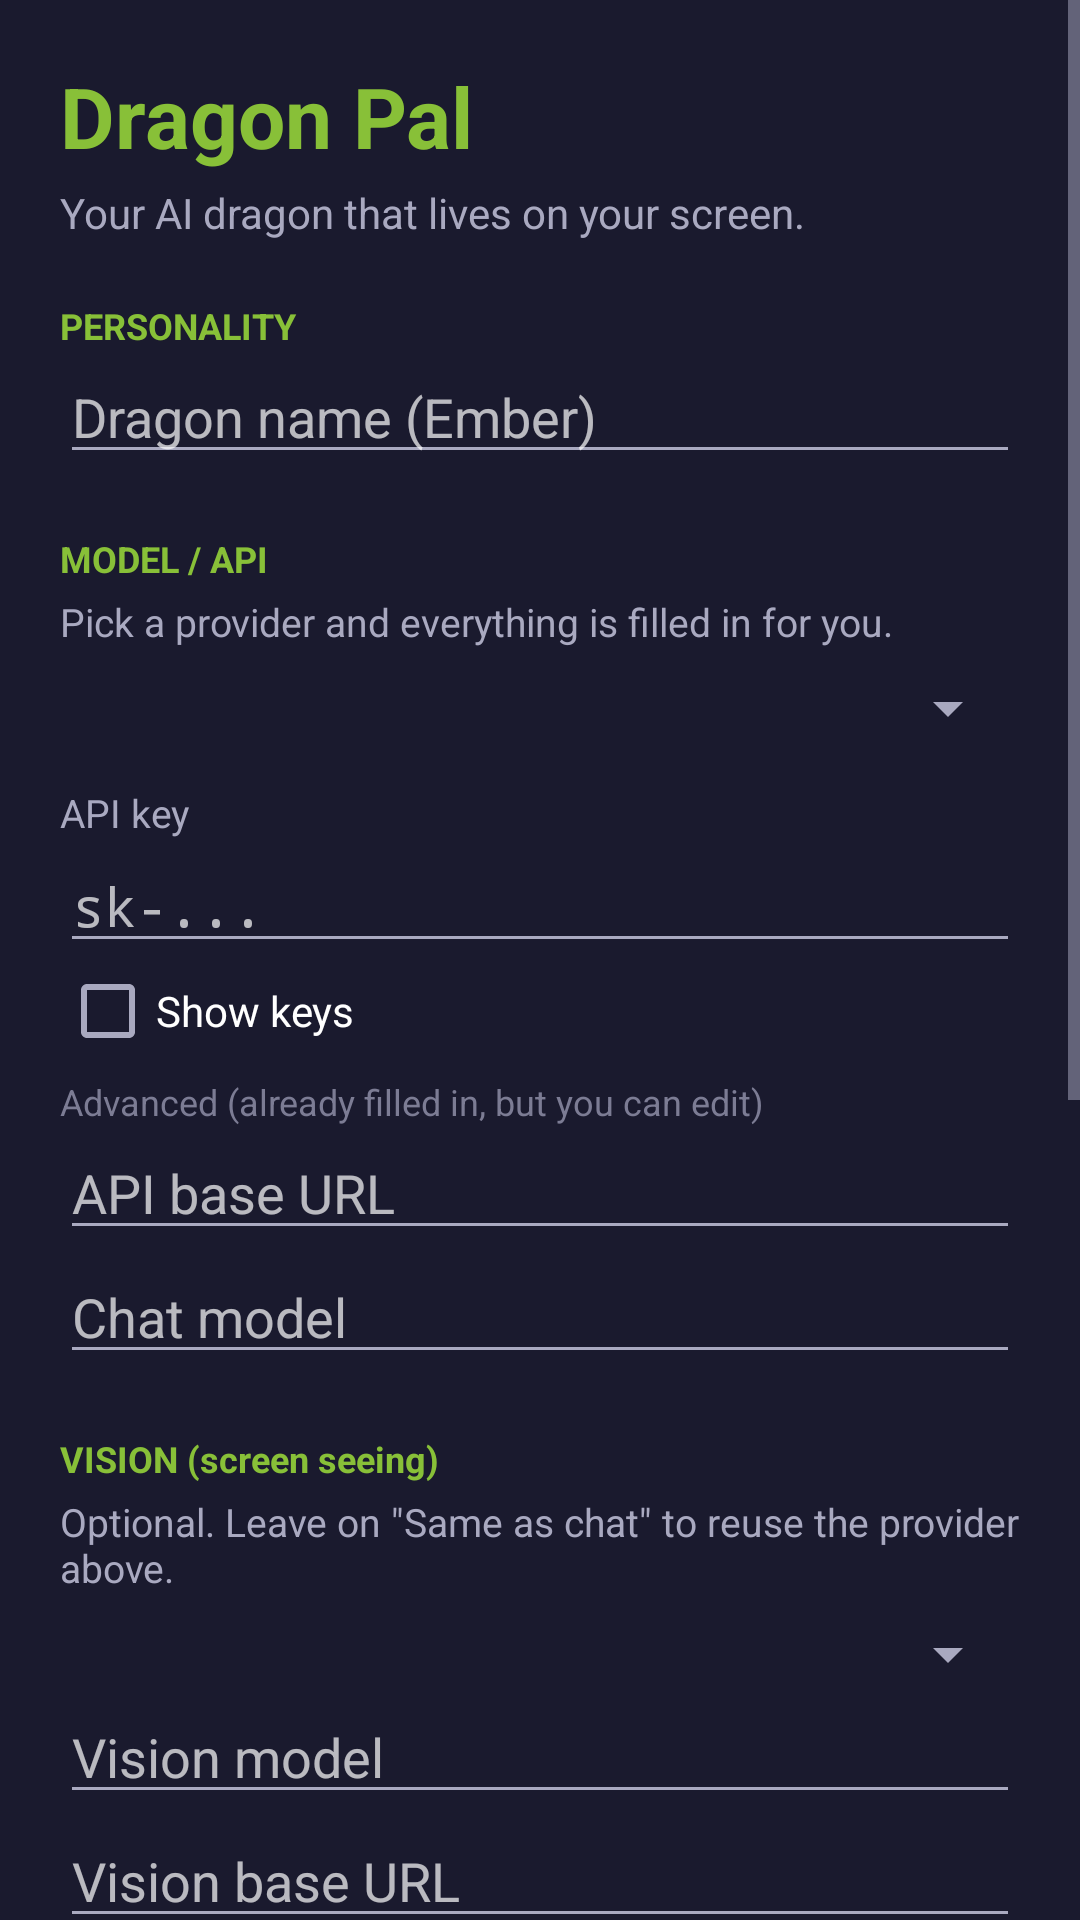

Android layout source for this screen:
<!-- AndroidManifest.xml: application theme AppTheme -->
<!-- res/layout/activity_main.xml -->
<?xml version="1.0" encoding="utf-8"?>
<ScrollView xmlns:android="http://schemas.android.com/apk/res/android"
    android:layout_width="match_parent"
    android:layout_height="match_parent"
    android:fillViewport="true">

    <LinearLayout
        android:layout_width="match_parent"
        android:layout_height="wrap_content"
        android:orientation="vertical"
        android:padding="20dp">

        <TextView
            android:layout_width="wrap_content"
            android:layout_height="wrap_content"
            android:text="Dragon Pal"
            android:textSize="28sp"
            android:textStyle="bold"
            android:textColor="#88c038"/>

        <TextView
            android:layout_width="wrap_content"
            android:layout_height="wrap_content"
            android:layout_marginTop="4dp"
            android:text="Your AI dragon that lives on your screen."
            android:textSize="14sp"
            android:textColor="#a9a9c0"/>

        <TextView
            android:layout_width="wrap_content"
            android:layout_height="wrap_content"
            android:layout_marginTop="20dp"
            android:text="PERSONALITY"
            android:textSize="12sp"
            android:textStyle="bold"
            android:textColor="#88c038"/>

        <EditText
            android:id="@+id/name"
            android:layout_width="match_parent"
            android:layout_height="wrap_content"
            android:hint="Dragon name (Ember)"
            android:inputType="text"/>

        <TextView
            android:layout_width="wrap_content"
            android:layout_height="wrap_content"
            android:layout_marginTop="20dp"
            android:text="MODEL / API"
            android:textSize="12sp"
            android:textStyle="bold"
            android:textColor="#88c038"/>

        <TextView
            android:layout_width="wrap_content"
            android:layout_height="wrap_content"
            android:layout_marginTop="4dp"
            android:text="Pick a provider and everything is filled in for you."
            android:textSize="13sp"
            android:textColor="#a9a9c0"/>

        <Spinner
            android:id="@+id/provider"
            android:layout_width="match_parent"
            android:layout_height="wrap_content"
            android:layout_marginTop="8dp"/>

        <TextView
            android:layout_width="match_parent"
            android:layout_height="wrap_content"
            android:layout_marginTop="14dp"
            android:text="API key"
            android:textSize="13sp"
            android:textColor="#a9a9c0"/>

        <EditText
            android:id="@+id/apikey"
            android:layout_width="match_parent"
            android:layout_height="wrap_content"
            android:hint="sk-..."
            android:inputType="textPassword"/>

        <CheckBox
            android:id="@+id/showkey"
            android:layout_width="wrap_content"
            android:layout_height="wrap_content"
            android:text="Show keys"/>

        <TextView
            android:layout_width="match_parent"
            android:layout_height="wrap_content"
            android:layout_marginTop="6dp"
            android:text="Advanced (already filled in, but you can edit)"
            android:textSize="12sp"
            android:textColor="#7c7c94"/>

        <EditText
            android:id="@+id/baseurl"
            android:layout_width="match_parent"
            android:layout_height="wrap_content"
            android:hint="API base URL"
            android:inputType="textUri"/>

        <AutoCompleteTextView
            android:id="@+id/model"
            android:layout_width="match_parent"
            android:layout_height="wrap_content"
            android:hint="Chat model"
            android:inputType="text"/>

        <TextView
            android:layout_width="wrap_content"
            android:layout_height="wrap_content"
            android:layout_marginTop="20dp"
            android:text="VISION (screen seeing)"
            android:textSize="12sp"
            android:textStyle="bold"
            android:textColor="#88c038"/>

        <TextView
            android:layout_width="wrap_content"
            android:layout_height="wrap_content"
            android:layout_marginTop="4dp"
            android:text="Optional. Leave on &quot;Same as chat&quot; to reuse the provider above."
            android:textSize="13sp"
            android:textColor="#a9a9c0"/>

        <Spinner
            android:id="@+id/visionprovider"
            android:layout_width="match_parent"
            android:layout_height="wrap_content"
            android:layout_marginTop="8dp"/>

        <AutoCompleteTextView
            android:id="@+id/visionmodel"
            android:layout_width="match_parent"
            android:layout_height="wrap_content"
            android:hint="Vision model"
            android:inputType="text"/>

        <AutoCompleteTextView
            android:id="@+id/visionbaseurl"
            android:layout_width="match_parent"
            android:layout_height="wrap_content"
            android:hint="Vision base URL"
            android:inputType="textUri"/>

        <EditText
            android:id="@+id/visionkey"
            android:layout_width="match_parent"
            android:layout_height="wrap_content"
            android:hint="Vision API key"
            android:inputType="textPassword"/>

        <LinearLayout
            android:layout_width="match_parent"
            android:layout_height="wrap_content"
            android:layout_marginTop="12dp"
            android:orientation="horizontal">

            <Button
                android:id="@+id/btn_test"
                android:layout_width="0dp"
                android:layout_height="wrap_content"
                android:layout_weight="1"
                android:text="Test connection"/>

            <Button
                android:id="@+id/btn_save"
                android:layout_width="0dp"
                android:layout_height="wrap_content"
                android:layout_weight="1"
                android:text="Save"/>
        </LinearLayout>

        <TextView
            android:id="@+id/status"
            android:layout_width="match_parent"
            android:layout_height="wrap_content"
            android:layout_marginTop="8dp"
            android:textSize="13sp"
            android:textColor="#f5d76e"/>

        <TextView
            android:layout_width="wrap_content"
            android:layout_height="wrap_content"
            android:layout_marginTop="16dp"
            android:text="PERMISSIONS"
            android:textSize="12sp"
            android:textStyle="bold"
            android:textColor="#88c038"/>

        <Button
            android:id="@+id/btn_start"
            android:layout_width="match_parent"
            android:layout_height="wrap_content"
            android:layout_marginTop="8dp"
            android:text="Start dragon overlay"/>

        <CheckBox
            android:id="@+id/roaming"
            android:layout_width="wrap_content"
            android:layout_height="wrap_content"
            android:layout_marginTop="4dp"
            android:text="Roam around the screen (wander)"/>

        <Button
            android:id="@+id/btn_screen"
            android:layout_width="match_parent"
            android:layout_height="wrap_content"
            android:text="Enable screen viewing"/>

        <Button
            android:id="@+id/btn_access"
            android:layout_width="match_parent"
            android:layout_height="wrap_content"
            android:text="Enable text helper (accessibility)"/>

        <Button
            android:id="@+id/btn_chat"
            android:layout_width="match_parent"
            android:layout_height="wrap_content"
            android:layout_marginTop="8dp"
            android:text="Talk to your dragon"/>

        <Button
            android:id="@+id/btn_reset"
            android:layout_width="match_parent"
            android:layout_height="wrap_content"
            android:text="Reset dragon memory"
            android:textColor="#ff8a8a"/>
    </LinearLayout>
</ScrollView>
<!-- resources referenced by this layout -->
<resources>
  <style name="AppTheme" parent="android:Theme.Material.NoActionBar">
          <item name="android:statusBarColor">#16162a</item>
          <item name="android:navigationBarColor">#16162a</item>
          <item name="android:windowBackground">#1a1a2e</item>
          <item name="android:colorAccent">#88c038</item>
          <item name="android:textColorPrimary">#e8e8f0</item>
          <item name="android:textColorSecondary">#a9a9c0</item>
      </style>
</resources>
